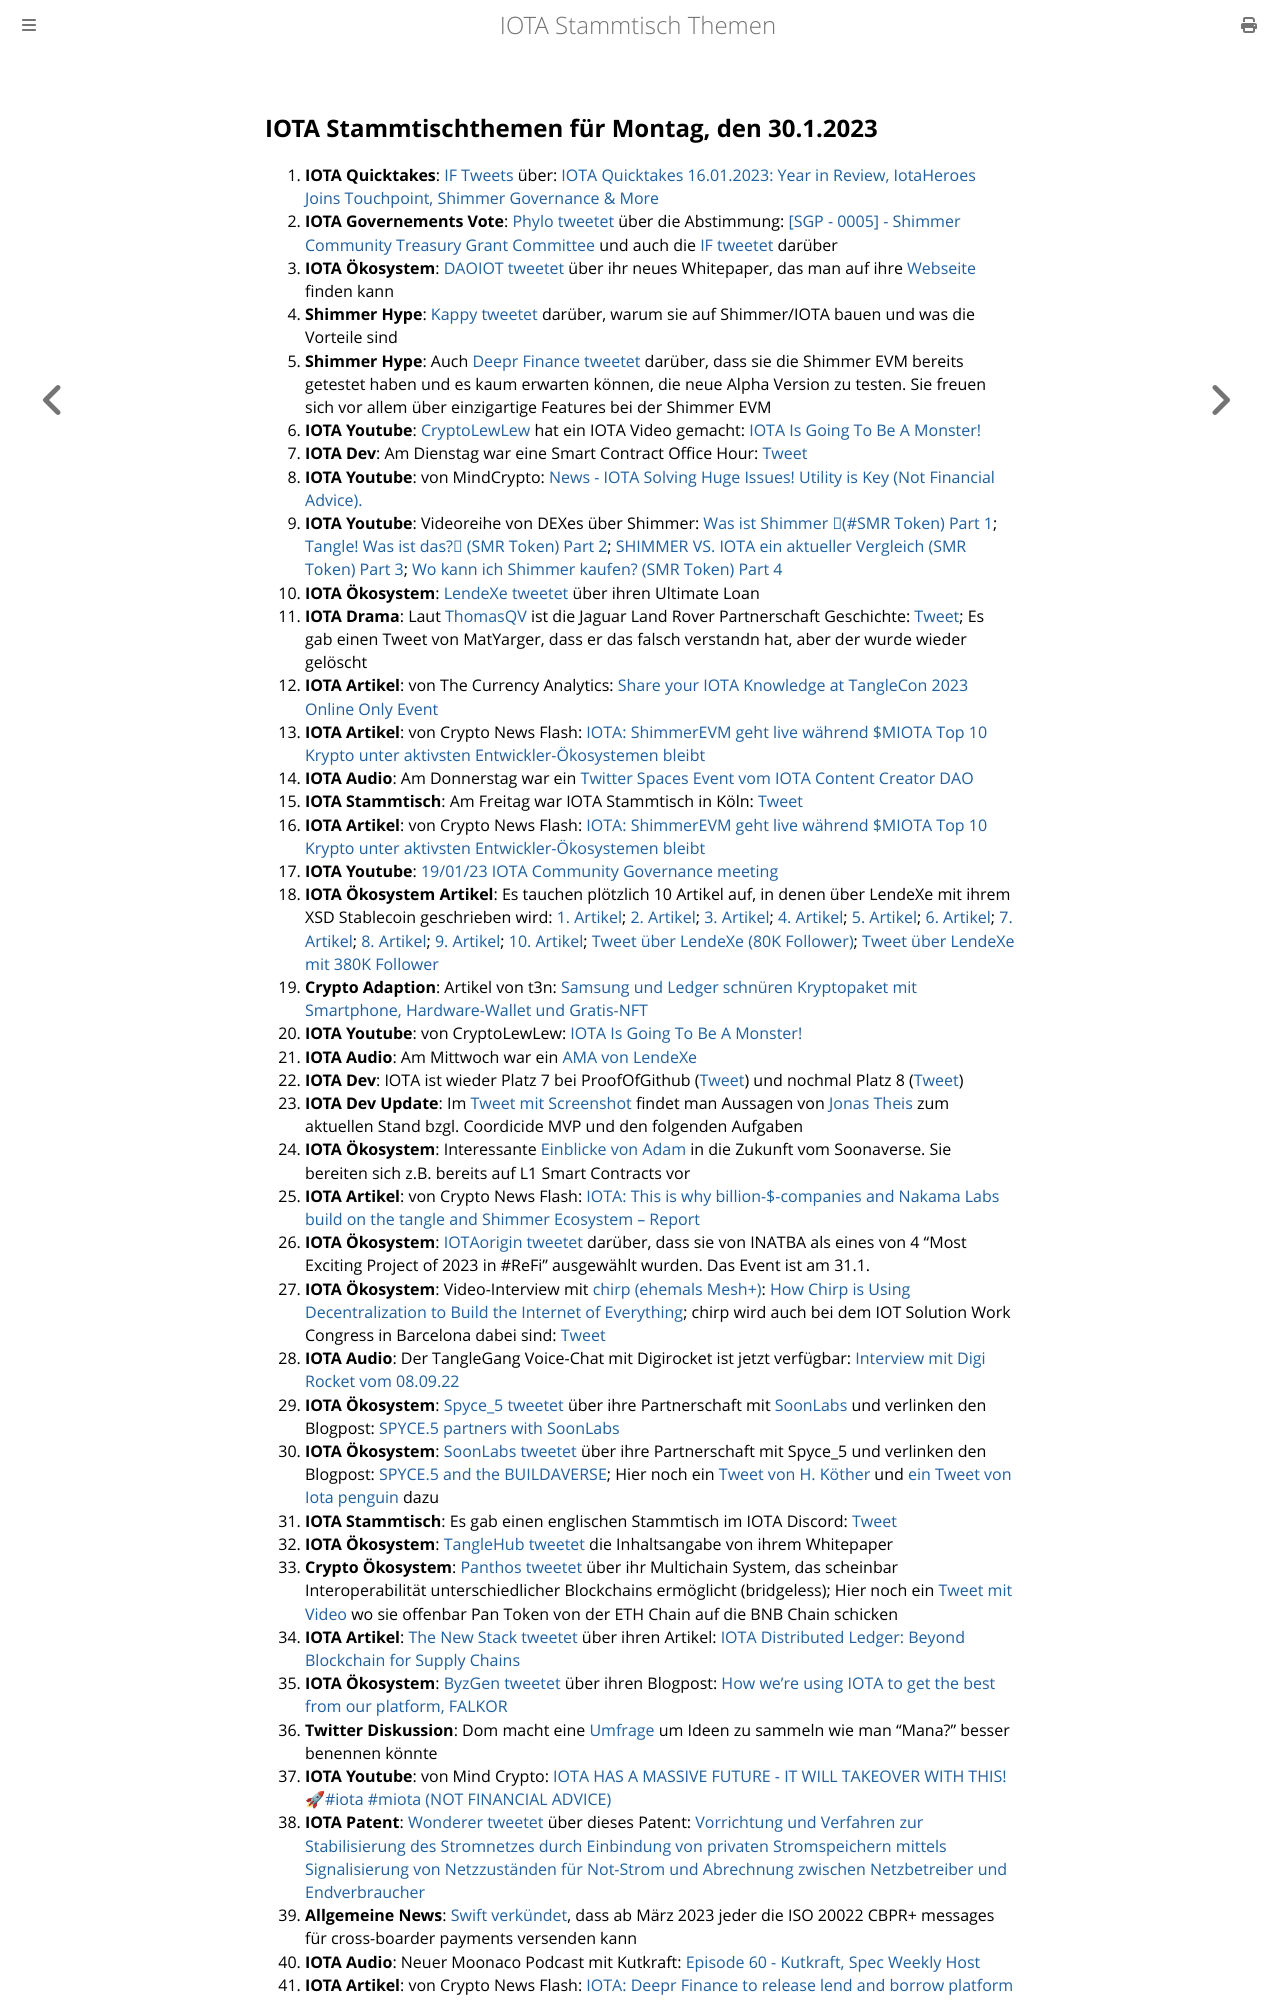

repository: iota-community/community-events · page: stammtisch/2023-01-30/index.html · generator: mdbook

## IOTA Stammtischthemen für Montag, den 30.1.2023

1. **IOTA Quicktakes**: [IF Tweets](https://twitter.com/iota/status/1617462247105732610?s=20&t=G7h1xCmTQmnSpFAV35QQ-Q) über: [IOTA Quicktakes 16.01.2023: Year in Review, IotaHeroes Joins Touchpoint, Shimmer Governance & More](https://www.youtube.com/watch?v=Zpz2YRnMvos&list=PLMbc46iGTB_QyqqU-QwbFsrVd9-HN55i_)
2. **IOTA Governements Vote**: [Phylo tweetet](https://twitter.com/PhyloIota/status/1617532660397805568?s=20&t=G7h1xCmTQmnSpFAV35QQ-Q) über die Abstimmung: [[SGP - 0005] - Shimmer Community Treasury Grant Committee](https://govern.iota.org/t/sgp-0005-shimmer-community-treasury-grant-committee/1576) und auch die [IF tweetet](https://twitter.com/iota/status/1619998968301191169?s=20&t=4Ko7QCUHxs_-JVgaQxN50Q) darüber
3. **IOTA Ökosystem**: [DAOIOT tweetet](https://twitter.com/daiot_project/status/1617583206311813120?s=20&t=-TKbXim2QzWErTCuJnQ5bA) über ihr neues Whitepaper, das man auf ihre [Webseite](https://daiot.org/) finden kann
4. **Shimmer Hype**: [Kappy tweetet](https://threadreaderapp.com/thread/1617818246832607235.html) darüber, warum sie auf Shimmer/IOTA bauen und was die Vorteile sind
5. **Shimmer Hype**: Auch [Deepr Finance tweetet](https://threadreaderapp.com/thread/1617874890081841153.html) darüber, dass sie die Shimmer EVM bereits getestet haben und es kaum erwarten können, die neue Alpha Version zu testen. Sie freuen sich vor allem über einzigartige Features bei der Shimmer EVM
6. **IOTA Youtube**: [CryptoLewLew](https://twitter.com/cryptolewlew) hat ein IOTA Video gemacht: [IOTA Is Going To Be A Monster!](https://www.youtube.com/watch?v=Kt6cYFcm0vU)
7. **IOTA Dev**: Am Dienstag war eine Smart Contract Office Hour: [Tweet](https://twitter.com/shimmernet/status/1617567856585064456?s=20&t=G7h1xCmTQmnSpFAV35QQ-Q)
8. **IOTA Youtube**: von MindCrypto: [News - IOTA Solving Huge Issues! Utility is Key  (Not Financial Advice).](https://www.youtube.com/watch?v=YXEQS5zC0eU)
9. **IOTA Youtube**: Videoreihe von DEXes über Shimmer: [Was ist Shimmer 🏼(#SMR Token) Part 1](https://www.youtube.com/watch?v=JOBWdNP1DN0); [Tangle! Was ist das?🏼 (SMR Token) Part 2](https://www.youtube.com/watch?v=T9MMBd8tWXQ); [SHIMMER VS. IOTA ein aktueller Vergleich (SMR Token) Part 3](https://www.youtube.com/watch?v=2sTm_3DNYJk); [Wo kann ich Shimmer kaufen? (SMR Token)  Part 4](https://www.youtube.com/watch?v=5d8cb7DxbIw)
10. **IOTA Ökosystem**: [LendeXe tweetet](https://twitter.com/LendeXeFinance/status/1617931338782486529?s=20&t=1ilz9hJDwHaLeECbWJIafw) über ihren Ultimate Loan
11. **IOTA Drama**: Laut [ThomasQV](https://twitter.com/ThomasQvOG) ist die Jaguar Land Rover Partnerschaft Geschichte: [Tweet](https://twitter.com/ThomasQvOG/status/1617929355329671169?s=20&t=1ilz9hJDwHaLeECbWJIafw); Es gab einen Tweet von MatYarger, dass er das falsch verstandn hat, aber der wurde wieder gelöscht
12. **IOTA Artikel**: von The Currency Analytics: [Share your IOTA Knowledge at TangleCon 2023 Online Only Event](https://twitter.com/ThomasQvOG/status/1617929355329671169?s=20&t=1ilz9hJDwHaLeECbWJIafw)
13. **IOTA Artikel**: von Crypto News Flash: [IOTA: ShimmerEVM geht live während $MIOTA Top 10 Krypto unter aktivsten Entwickler-Ökosystemen bleibt](https://www.crypto-news-flash.com/de/iota-shimmerevm-startet-miota-bleibt-top-10-krypto-fuer-die-meisten-aktiven-entwickler-oekosysteme/?feed_id=12509&_unique_id=63cffe20682dd)
14. **IOTA Audio**: Am Donnerstag war ein [Twitter Spaces Event vom IOTA Content Creator DAO](https://twitter.com/IOTAcontentDAO/status/1617128778936844288?s=20&t=1ilz9hJDwHaLeECbWJIafw)
15. **IOTA Stammtisch**: Am Freitag war IOTA Stammtisch in Köln: [Tweet](https://twitter.com/IotaPunks_71/status/1617938769637961729?s=20&t=1ilz9hJDwHaLeECbWJIafw)
16. **IOTA Artikel**: von Crypto News Flash: [IOTA: ShimmerEVM geht live während $MIOTA Top 10 Krypto unter aktivsten Entwickler-Ökosystemen bleibt](https://www.crypto-news-flash.com/de/iota-shimmerevm-startet-miota-bleibt-top-10-krypto-fuer-die-meisten-aktiven-entwickler-oekosysteme/)
17. **IOTA Youtube**: [19/01/23 IOTA Community Governance meeting](https://www.youtube.com/watch?v=UY0Gs58DUyQ)
18. **IOTA Ökosystem Artikel**:  Es tauchen plötzlich 10 Artikel auf, in denen über LendeXe mit ihrem XSD Stablecoin geschrieben wird: [1. Artikel](https://news.yahoo.com/lendexe-launches-xsd-stablecoin-174000281.html); [2. Artikel](https://finance.yahoo.com/lendexe-launches-xsd-stablecoin-174000281.html); [3. Artikel](https://money.yahoo.com/news/lendexe-launches-xsd-stablecoin-174000281.html); [4. Artikel](https://www.yahoo.com/entertainment/lendexe-launches-xsd-stablecoin-174000281.html); [5. Artikel](https://www.yahoo.com/now/lendexe-launches-xsd-stablecoin-174000281.html); [6. Artikel](https://www.yahoo.com/entertainment/celebrity/lendexe-launches-xsd-stablecoin-174000281.html); [7. Artikel](https://www.yahoo.com/lifestyle/lendexe-launches-xsd-stablecoin-174000281.html); [8. Artikel](https://ca.finance.yahoo.com/lendexe-launches-xsd-stablecoin-174000281.html); [9. Artikel](https://ca.news.yahoo.com/lendexe-launches-xsd-stablecoin-174000281.html); [10. Artikel](https://www.marketwatch.com/press-release/lendexe-launches-xsd-stablecoin-2023-01-24?mod=search_headline); [Tweet über LendeXe (80K Follower)](https://twitter.com/p2b_exchange/status/1619023676640485377?s=20&t=CfpJuFfywVnMD9UFiaF3kQ); [Tweet über LendeXe mit 380K Follower](https://twitter.com/latokens/status/1619033725010087939?s=20&t=CfpJuFfywVnMD9UFiaF3kQ)
19. **Crypto Adaption**: Artikel von t3n: [Samsung und Ledger schnüren Kryptopaket mit Smartphone, Hardware-Wallet und Gratis-NFT](https://t3n.de/news/krypto-paket-samsung-bundle-ledger-hardware-wallet-nano-x-gratis-kostenlos-nft-1528332/)
20. **IOTA Youtube**: von CryptoLewLew: [IOTA Is Going To Be A Monster!](https://www.youtube.com/watch?v=Kt6cYFcm0vU) 
21. **IOTA Audio**: Am Mittwoch war ein [AMA von LendeXe](https://twitter.com/dens_club/status/1617539110738231296?s=20&t=wQWvPuZfRK_3p-c-WAs-zg)
22. **IOTA Dev**: IOTA ist wieder Platz 7 bei ProofOfGithub ([Tweet](https://twitter.com/ProofofGitHub/status/1618156735356698624?s=20&t=lwuLzlH-148wxQw8YImy7g)) und nochmal Platz 8 ([Tweet](https://twitter.com/ProofofGitHub/status/1618881515470872578?s=20&t=UILeGxvMwRBabLude71zsQ))
23. **IOTA Dev Update**: Im [Tweet mit Screenshot](https://twitter.com/Vrom14286662/status/1618175255381676032?s=20&t=lwuLzlH-148wxQw8YImy7g) findet man Aussagen von [Jonas Theis](https://twitter.com/jonastheis) zum aktuellen Stand bzgl. Coordicide MVP und den folgenden Aufgaben
24. **IOTA Ökosystem**: Interessante [Einblicke von Adam](https://twitter.com/adam_unchained/status/1618127338117664768?s=20&t=lwuLzlH-148wxQw8YImy7g) in die Zukunft vom Soonaverse. Sie bereiten sich z.B. bereits auf L1 Smart Contracts vor
25. **IOTA Artikel**: von Crypto News Flash: [IOTA: This is why billion-$-companies and Nakama Labs build on the tangle and Shimmer Ecosystem – Report](https://www.crypto-news-flash.com/iota-this-is-why-billion-companies-and-nakama-labs-build-on-the-tangle-and-shimmer-ecosystem-report/)
26. **IOTA Ökosystem**: [IOTAorigin tweetet](https://twitter.com/origin_iota/status/1618203504128163841?s=20&t=lwuLzlH-148wxQw8YImy7g) darüber, dass sie von INATBA als eines von 4 "Most Exciting Project of 2023 in #ReFi" ausgewählt wurden. Das Event ist am 31.1.
27. **IOTA Ökosystem**: Video-Interview mit [chirp (ehemals Mesh+)](https://twitter.com/ChirpIoT): [How Chirp is Using Decentralization to Build the Internet of Everything](https://midasletter.com/2023/01/how-chirp-is-using-decentralization-to-build-the-internet-of-everything/); chirp wird auch bei dem IOT Solution Work Congress in Barcelona dabei sind: [Tweet](https://twitter.com/ChirpIoT/status/1618567550589177856?s=20&t=zRxjLUFgwoG9MF9PNOpaaw)
28. **IOTA Audio**: Der TangleGang Voice-Chat mit Digirocket ist jetzt verfügbar: [Interview mit Digi Rocket vom 08.09.22](https://www.youtube.com/watch?v=iYe8-j21X_E)
29. **IOTA Ökosystem**: [Spyce_5 tweetet](https://twitter.com/SPYCE_5/status/1618496990727258113?s=20&t=ACC5zyX81HFMhKXNWgVyEw) über ihre Partnerschaft mit [SoonLabs](https://twitter.com/soon_labs) und verlinken den Blogpost: [SPYCE.5 partners with SoonLabs](https://medium.com/spyce5/spyce-5-partners-with-soonlabs-f201c7291274) 
30. **IOTA Ökosystem**: [SoonLabs tweetet](https://twitter.com/soon_labs/status/1618496536811548672?s=20&t=ACC5zyX81HFMhKXNWgVyEw) über ihre Partnerschaft mit Spyce_5 und verlinken den Blogpost: [SPYCE.5 and the BUILDAVERSE](https://soonlabs.medium.com/spyce-5-and-the-buildaverse-ae73cc1dfd); Hier noch ein [Tweet von H. Köther](https://twitter.com/HolgerKoether/status/1618498658076614658?s=20&t=dQhbSV8nmnxpe4BA471AkQ) und [ein Tweet von Iota penguin](https://twitter.com/iota_penguin/status/1618549678777462784?s=20&t=zRxjLUFgwoG9MF9PNOpaaw) dazu
31. **IOTA Stammtisch**: Es gab einen englischen Stammtisch im IOTA Discord: [Tweet](https://twitter.com/Deep_Sea_Iotan/status/1618370181453189124?s=20&t=ACC5zyX81HFMhKXNWgVyEw)
32. **IOTA Ökosystem**: [TangleHub tweetet](https://twitter.com/Tanglehub_eu/status/1618310457877737472?s=20&t=ACC5zyX81HFMhKXNWgVyEw) die Inhaltsangabe von ihrem Whitepaper
33. **Crypto Ökosystem**: [Panthos tweetet](https://twitter.com/PantosIO/status/1618256112251469826?s=20&t=ACC5zyX81HFMhKXNWgVyEw) über ihr Multichain System, das scheinbar Interoperabilität unterschiedlicher Blockchains ermöglicht (bridgeless); Hier noch ein [Tweet mit Video](https://twitter.com/PantosIO/status/1618625399369641984?s=20&t=ACC5zyX81HFMhKXNWgVyEw) wo sie offenbar Pan Token von der ETH Chain auf die BNB Chain schicken
34. **IOTA Artikel**: [The New Stack tweetet](https://twitter.com/thenewstack/status/1618338419058286594?s=20&t=ACC5zyX81HFMhKXNWgVyEw) über ihren Artikel: [IOTA Distributed Ledger: Beyond Blockchain for Supply Chains](https://thenewstack.io/iota-distributed-ledger-beyond-blockchain-for-supply-chains/?utm_content=buffered396&utm_medium=social&utm_source=twitter.com&utm_campaign=buffer)
35. **IOTA Ökosystem**: [ByzGen tweetet](https://twitter.com/gen_byz/status/1618202028559470594?s=20&t=ACC5zyX81HFMhKXNWgVyEw) über ihren Blogpost: [How we’re using IOTA to get the best from our platform, FALKOR](https://www.byzgen.com/insights/how-were-using-iota-to-get-the-best-from-our-platform-falkor?utm_source=Twitter&utm_medium=b7627a05-d2f8-4143-9242-635f80c40c5b&utm_content=)
36. **Twitter Diskussion**: Dom macht eine [Umfrage](https://twitter.com/DomSchiener/status/1618298458036928512?s=20&t=ACC5zyX81HFMhKXNWgVyEw) um Ideen zu sammeln wie man "Mana?" besser benennen könnte
37. **IOTA Youtube**: von Mind Crypto: [IOTA HAS A MASSIVE FUTURE - IT WILL TAKEOVER WITH THIS! 🚀#iota #miota (NOT FINANCIAL ADVICE)](https://www.youtube.com/watch?v=czhGdFJdan8)
38. **IOTA Patent**: [Wonderer tweetet](https://twitter.com/Wondere12985276/status/1618357266125844480?s=20&t=zRxjLUFgwoG9MF9PNOpaaw) über dieses Patent: [Vorrichtung und Verfahren zur Stabilisierung des Stromnetzes durch Einbindung von privaten Stromspeichern mittels Signalisierung von Netzzuständen für Not-Strom und Abrechnung zwischen Netzbetreiber und Endverbraucher](https://worldwide.espacenet.com/patent/search/family/084534115/publication/DE102021001945A1?q=pn%3DDE102021001945A1)
39. **Allgemeine News**: [Swift verkündet](https://www.swift.com/iso20022readiness?utm_campaign=&utm_content=Oktopost-twitter&utm_medium=organic_social&utm_source=twitter), d
